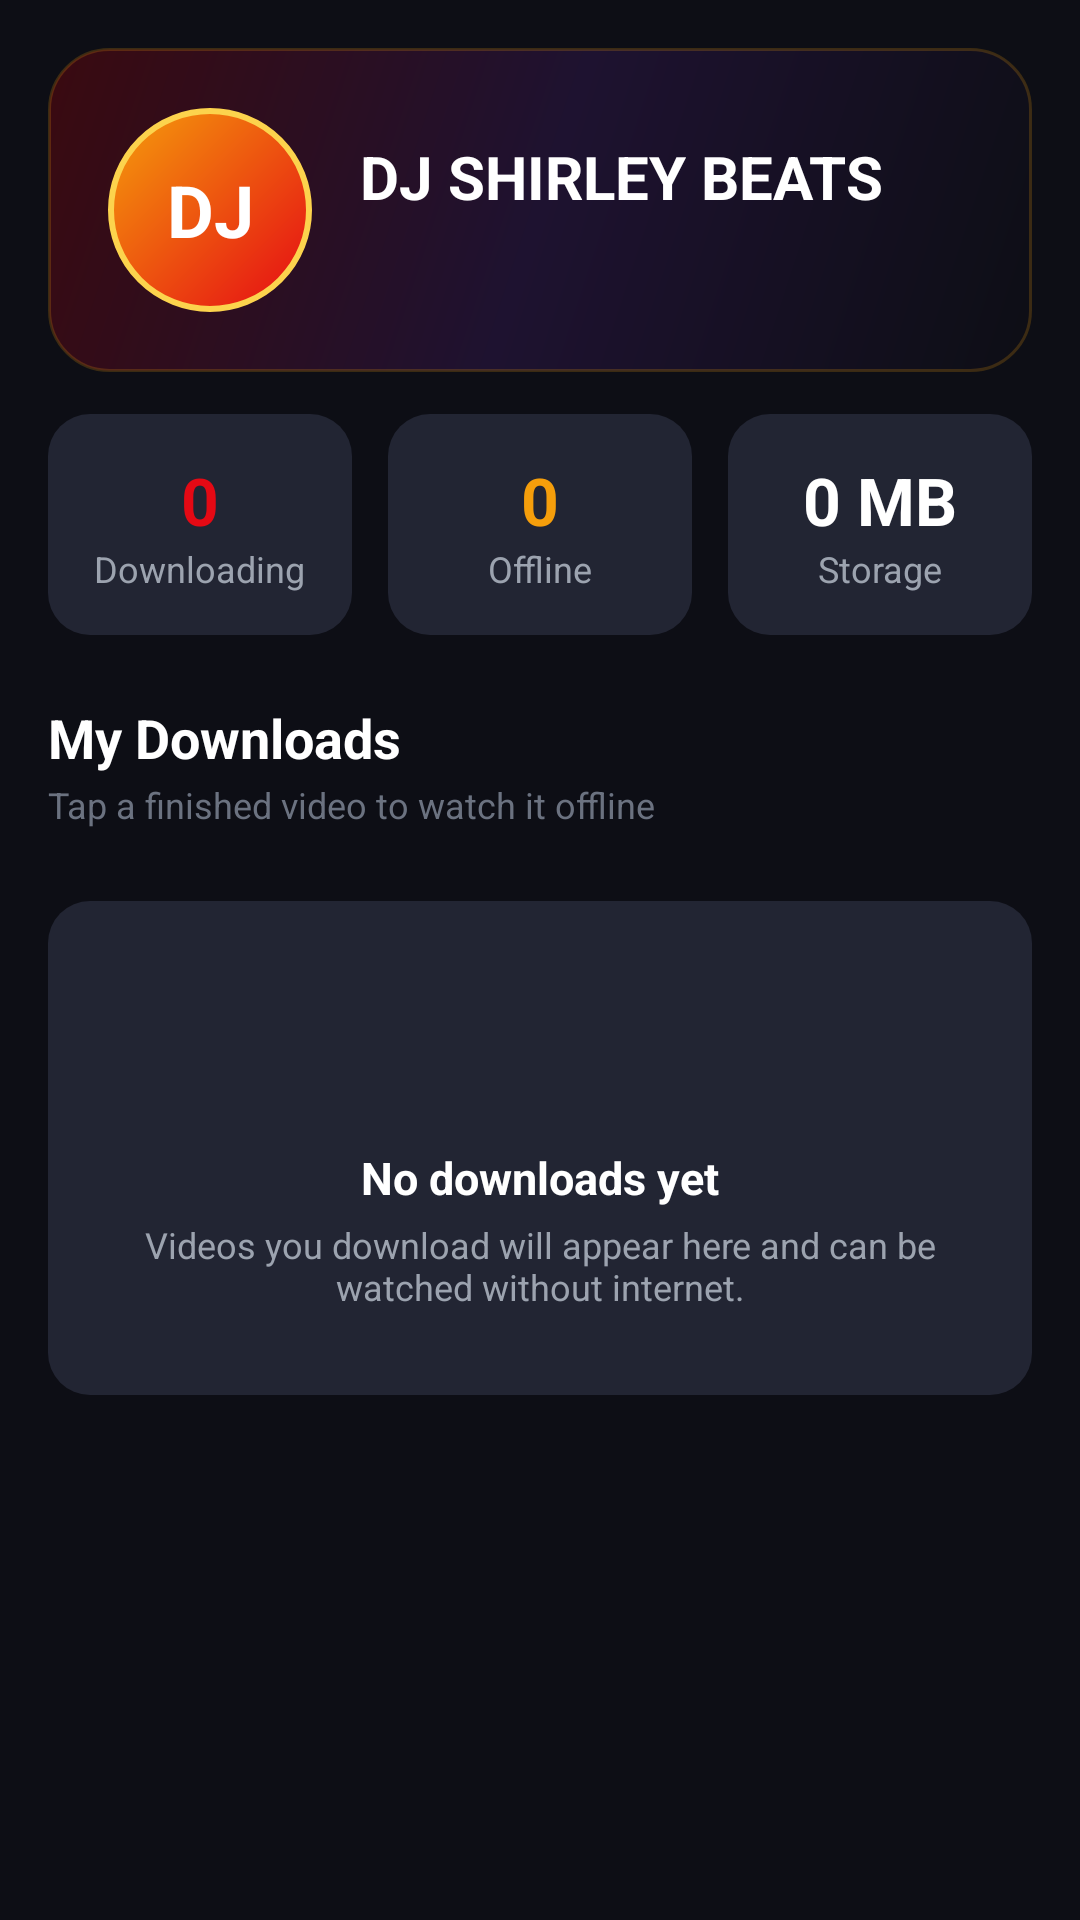

The Android layout XML behind this screen, and the referenced resources:
<!-- AndroidManifest.xml: application theme Theme.Moviebox -->
<!-- res/layout/layout_me.xml -->
<?xml version="1.0" encoding="utf-8"?>
<ScrollView xmlns:android="http://schemas.android.com/apk/res/android"
    android:id="@+id/layoutMe"
    android:layout_width="match_parent"
    android:layout_height="match_parent"
    android:background="@color/background_dark"
    android:fillViewport="true">

    <LinearLayout
        android:layout_width="match_parent"
        android:layout_height="wrap_content"
        android:orientation="vertical"
        android:padding="16dp">

        
        <LinearLayout
            android:layout_width="match_parent"
            android:layout_height="wrap_content"
            android:background="@drawable/bg_profile_header"
            android:gravity="center_vertical"
            android:orientation="horizontal"
            android:padding="20dp">

            <TextView
                android:layout_width="68dp"
                android:layout_height="68dp"
                android:background="@drawable/bg_avatar"
                android:gravity="center"
                android:text="DJ"
                android:textColor="@color/text_primary"
                android:textSize="24sp"
                android:textStyle="bold" />

            <LinearLayout
                android:layout_width="0dp"
                android:layout_height="wrap_content"
                android:layout_marginStart="16dp"
                android:layout_weight="1"
                android:orientation="vertical">

                <TextView
                    android:id="@+id/tvProfileName"
                    android:layout_width="wrap_content"
                    android:layout_height="wrap_content"
                    android:text="DJ SHIRLEY BEATS"
                    android:textColor="@color/text_primary"
                    android:textSize="20sp"
                    android:textStyle="bold" />


                <TextView
                    android:id="@+id/tvProfileId"
                    android:layout_width="wrap_content"
                    android:layout_height="wrap_content"
                    android:layout_marginTop="6dp"
                    android:text=""
                    android:textColor="@color/text_secondary"
                    android:textSize="12sp" />

                <TextView
                    android:id="@+id/tvProfileExpiry"
                    android:layout_width="wrap_content"
                    android:layout_height="wrap_content"
                    android:layout_marginTop="2dp"
                    android:text=""
                    android:visibility="gone"
                    android:textColor="@color/vip_gold"
                    android:textSize="12sp"
                    android:textStyle="bold" />
            </LinearLayout>
        </LinearLayout>

        
        <LinearLayout
            android:layout_width="match_parent"
            android:layout_height="wrap_content"
            android:layout_marginTop="14dp"
            android:orientation="horizontal">

            <LinearLayout
                android:layout_width="0dp"
                android:layout_height="wrap_content"
                android:layout_marginEnd="6dp"
                android:layout_weight="1"
                android:background="@drawable/bg_card"
                android:gravity="center"
                android:orientation="vertical"
                android:padding="14dp">

                <TextView
                    android:id="@+id/tvStatDownloading"
                    android:layout_width="wrap_content"
                    android:layout_height="wrap_content"
                    android:text="0"
                    android:textColor="@color/primary"
                    android:textSize="22sp"
                    android:textStyle="bold" />

                <TextView
                    android:layout_width="wrap_content"
                    android:layout_height="wrap_content"
                    android:text="Downloading"
                    android:textColor="@color/text_secondary"
                    android:textSize="12sp" />
            </LinearLayout>

            <LinearLayout
                android:layout_width="0dp"
                android:layout_height="wrap_content"
                android:layout_marginStart="6dp"
                android:layout_marginEnd="6dp"
                android:layout_weight="1"
                android:background="@drawable/bg_card"
                android:gravity="center"
                android:orientation="vertical"
                android:padding="14dp">

                <TextView
                    android:id="@+id/tvStatOffline"
                    android:layout_width="wrap_content"
                    android:layout_height="wrap_content"
                    android:text="0"
                    android:textColor="@color/vip_gold"
                    android:textSize="22sp"
                    android:textStyle="bold" />

                <TextView
                    android:layout_width="wrap_content"
                    android:layout_height="wrap_content"
                    android:text="Offline"
                    android:textColor="@color/text_secondary"
                    android:textSize="12sp" />
            </LinearLayout>

            <LinearLayout
                android:layout_width="0dp"
                android:layout_height="wrap_content"
                android:layout_marginStart="6dp"
                android:layout_weight="1"
                android:background="@drawable/bg_card"
                android:gravity="center"
                android:orientation="vertical"
                android:padding="14dp">

                <TextView
                    android:id="@+id/tvStatStorage"
                    android:layout_width="wrap_content"
                    android:layout_height="wrap_content"
                    android:text="0 MB"
                    android:textColor="@color/text_primary"
                    android:textSize="22sp"
                    android:textStyle="bold" />

                <TextView
                    android:layout_width="wrap_content"
                    android:layout_height="wrap_content"
                    android:text="Storage"
                    android:textColor="@color/text_secondary"
                    android:textSize="12sp" />
            </LinearLayout>
        </LinearLayout>

        
        <TextView
            android:layout_width="wrap_content"
            android:layout_height="wrap_content"
            android:layout_marginTop="22dp"
            android:text="My Downloads"
            android:textColor="@color/text_primary"
            android:textSize="18sp"
            android:textStyle="bold" />

        <TextView
            android:layout_width="wrap_content"
            android:layout_height="wrap_content"
            android:layout_marginTop="2dp"
            android:text="Tap a finished video to watch it offline"
            android:textColor="@color/text_muted"
            android:textSize="12sp" />

        <LinearLayout
            android:id="@+id/downloadsContainer"
            android:layout_width="match_parent"
            android:layout_height="wrap_content"
            android:layout_marginTop="12dp"
            android:orientation="vertical" />

        <LinearLayout
            android:id="@+id/layoutDownloadsEmpty"
            android:layout_width="match_parent"
            android:layout_height="wrap_content"
            android:layout_marginTop="12dp"
            android:background="@drawable/bg_card"
            android:gravity="center"
            android:orientation="vertical"
            android:padding="28dp">

            <ImageView
                android:layout_width="44dp"
                android:layout_height="44dp"
                android:alpha="0.5"
                android:contentDescription="@null"
                android:src="@drawable/ic_download" />

            <TextView
                android:layout_width="wrap_content"
                android:layout_height="wrap_content"
                android:layout_marginTop="10dp"
                android:text="No downloads yet"
                android:textColor="@color/text_primary"
                android:textSize="15sp"
                android:textStyle="bold" />

            <TextView
                android:layout_width="wrap_content"
                android:layout_height="wrap_content"
                android:layout_marginTop="4dp"
                android:gravity="center"
                android:text="Videos you download will appear here and can be watched without internet."
                android:textColor="@color/text_secondary"
                android:textSize="12sp" />
        </LinearLayout>
    </LinearLayout>
</ScrollView>
<!-- resources referenced by this layout -->
<resources>
  <color name="background_dark">#0D0E15</color>
  <color name="primary">#E50914</color>
  <color name="text_muted">#6B7280</color>
  <color name="text_primary">#FFFFFF</color>
  <color name="text_secondary">#9CA3AF</color>
  <color name="vip_gold">#F59E0B</color>
  <!-- drawable bg_avatar (drawable) -->
  <shape xmlns:android="http://schemas.android.com/apk/res/android" android:shape="oval">
      <gradient android:angle="135" android:startColor="#E50914" android:endColor="#F59E0B"/>
      <stroke android:width="2dp" android:color="#FCD34D"/>
  </shape>
  <!-- drawable bg_card (drawable) -->
  <shape xmlns:android="http://schemas.android.com/apk/res/android" android:shape="rectangle">
      <solid android:color="@color/surface_card"/>
      <corners android:radius="14dp"/>
  </shape>
  <!-- drawable bg_profile_header (drawable) -->
  <shape xmlns:android="http://schemas.android.com/apk/res/android" android:shape="rectangle">
      <gradient android:angle="315" android:startColor="#3A0A10" android:centerColor="#1E1230" android:endColor="#0D0E15"/>
      <corners android:radius="20dp"/>
      <stroke android:width="1dp" android:color="#33F59E0B"/>
  </shape>
  <style name="Theme.Moviebox" parent="Theme.MaterialComponents.DayNight.NoActionBar">
          
          <item name="colorPrimary">@color/primary</item>
          <item name="colorPrimaryVariant">@color/primary_variant</item>
          <item name="colorOnPrimary">@color/text_primary</item>
          
          
          <item name="android:windowBackground">@color/background_dark</item>
          <item name="colorSurface">@color/surface_dark</item>
          <item name="colorOnSurface">@color/text_primary</item>
  
          
          <item name="android:statusBarColor">@color/status_bar</item>
          <item name="android:navigationBarColor">@color/nav_bar</item>
          <item name="android:windowLightStatusBar">false</item>
          <item name="android:windowLightNavigationBar" tools:targetApi="o_mr1">false</item>
      </style>
  <color name="surface_card">#222533</color>
  <color name="primary_variant">#FF1E27</color>
  <color name="surface_dark">#181A24</color>
  <color name="status_bar">#0D0E15</color>
  <color name="nav_bar">#0D0E15</color>
</resources>
